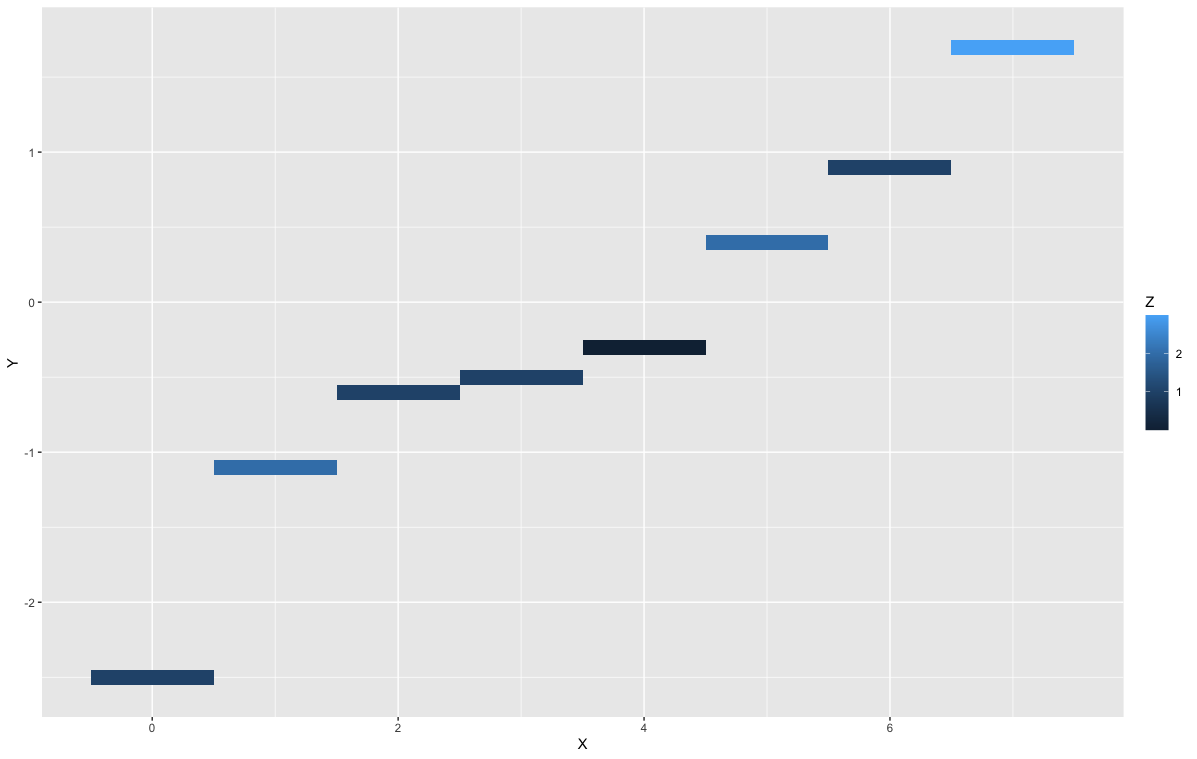

The table this chart was drawn from, first rows:
"X", Y, Z
0, -2.5, 1
1, -1.1, 2
2, -0.6, 1
3, -0.5, 1
4, -0.3, 1.1102230246251565E-016
5, 0.4, 2
6, 0.9, 1
7, 1.7, 3
